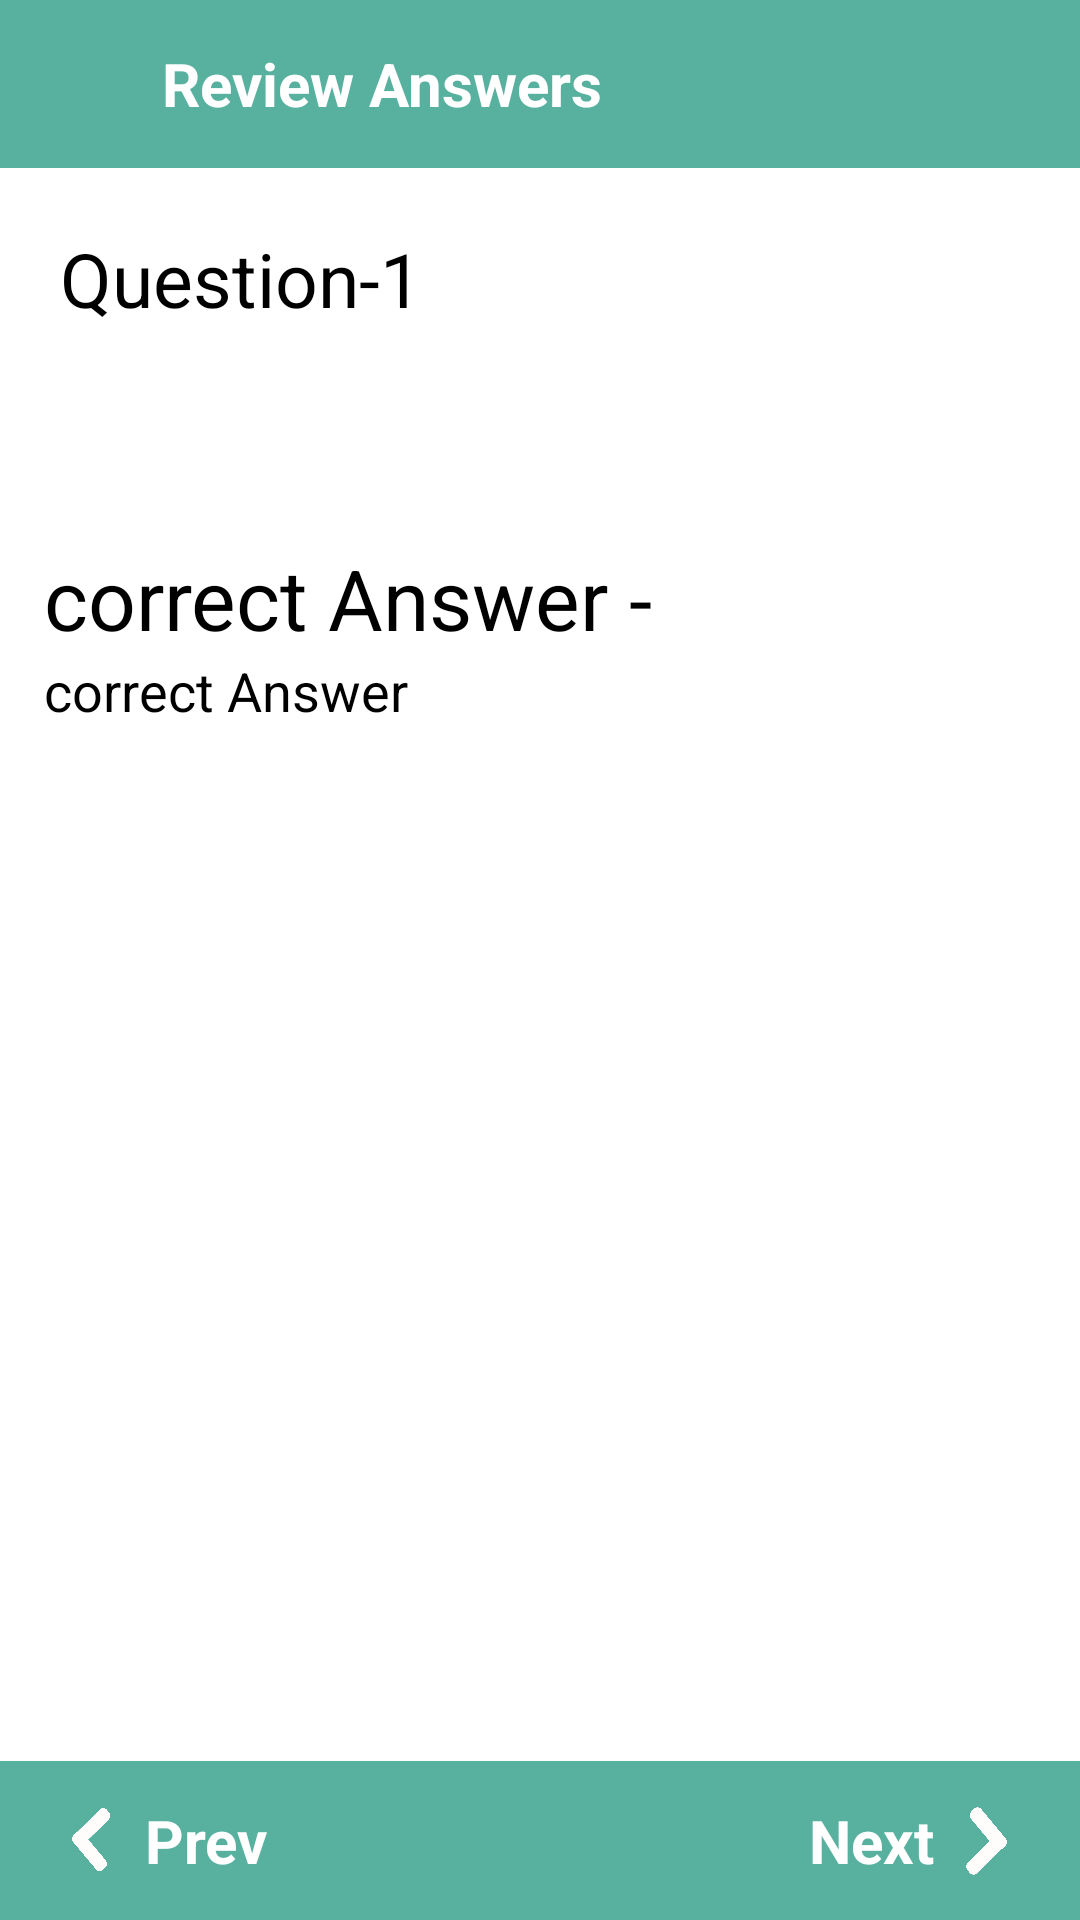

Write the Android layout XML for this screen, with the resource values it uses.
<!-- AndroidManifest.xml: application theme Theme.InsuranceSurveyorExam -->
<!-- res/layout/fragment_review.xml -->
<?xml version="1.0" encoding="utf-8"?>
<androidx.constraintlayout.widget.ConstraintLayout xmlns:android="http://schemas.android.com/apk/res/android"
    xmlns:tools="http://schemas.android.com/tools"
    android:layout_width="match_parent"
    android:layout_height="match_parent"
    xmlns:app="http://schemas.android.com/apk/res-auto"
    tools:context=".Fragments.ReviewFragment">

    <androidx.recyclerview.widget.RecyclerView
        android:id="@+id/option_recyclerview"
        android:layout_width="match_parent"
        android:layout_height="wrap_content"
        android:background="#C3E3DD"
        android:layout_marginTop="10dp"
        app:layout_constraintEnd_toEndOf="parent"
        app:layout_constraintHorizontal_bias="0.0"
        app:layout_constraintStart_toStartOf="parent"
        app:layout_constraintTop_toBottomOf="@+id/questionTitle" />

    <TextView
        android:id="@+id/questionTitle"
        android:layout_width="0dp"
        android:layout_height="wrap_content"
        android:layout_margin="20dp"
        android:text=""
        android:textColor="@color/Black"
        android:textSize="18sp"
        app:layout_constraintBottom_toBottomOf="parent"
        app:layout_constraintEnd_toEndOf="parent"
        app:layout_constraintStart_toStartOf="parent"
        app:layout_constraintTop_toBottomOf="@+id/toolbar"
        app:layout_constraintVertical_bias="0.07" />

    <TextView
        android:id="@+id/question_number"
        android:layout_width="wrap_content"
        android:layout_height="wrap_content"
        android:layout_margin="20dp"
        android:text="Question-1"
        android:textColor="@color/black"
        android:textSize="25sp"
        app:layout_constraintBottom_toBottomOf="parent"
        app:layout_constraintEnd_toEndOf="parent"
        app:layout_constraintHorizontal_bias="0.0"
        app:layout_constraintStart_toStartOf="parent"
        app:layout_constraintTop_toBottomOf="@+id/toolbar"
        app:layout_constraintVertical_bias="0.0" />

    <TextView
        android:id="@+id/correct_answer2"
        android:layout_width="wrap_content"
        android:layout_height="wrap_content"
        android:layout_margin="10dp"
        android:text="correct Answer - "
        android:textColor="@color/black"
        android:textSize="28sp"
        app:layout_constraintBottom_toBottomOf="parent"
        app:layout_constraintEnd_toEndOf="parent"
        app:layout_constraintHorizontal_bias="0.037"
        app:layout_constraintStart_toStartOf="parent"
        app:layout_constraintTop_toBottomOf="@+id/option_recyclerview"
        app:layout_constraintVertical_bias="0.055" />

    <TextView
        android:id="@+id/correct_answer"
        android:layout_width="wrap_content"
        android:layout_height="wrap_content"
        android:text="correct Answer"
        android:layout_marginRight="10dp"
        android:textColor="@color/black"
        android:textSize="18sp"
        app:layout_constraintBottom_toBottomOf="parent"
        app:layout_constraintEnd_toEndOf="@+id/option_recyclerview"
        app:layout_constraintHorizontal_bias="0.0"
        app:layout_constraintStart_toStartOf="@+id/correct_answer2"
        app:layout_constraintTop_toBottomOf="@+id/correct_answer2"
        app:layout_constraintVertical_bias="0.0" />

    <androidx.appcompat.widget.Toolbar
        android:id="@+id/toolbar"
        android:layout_width="match_parent"
        android:layout_height="wrap_content"
        android:background="#58b19f"
        app:layout_constraintEnd_toEndOf="parent"
        app:layout_constraintStart_toStartOf="parent"
        app:layout_constraintTop_toTopOf="parent">
        <androidx.constraintlayout.widget.ConstraintLayout
            android:layout_width="match_parent"
            android:layout_height="match_parent">

            <ImageView
                android:id="@+id/three_lines"
                android:layout_width="30dp"
                android:layout_height="30dp"
                android:layout_centerInParent="true"
                android:src="@drawable/ic_baseline_arrow_back_24"
                app:layout_constraintBottom_toBottomOf="parent"
                app:layout_constraintStart_toStartOf="parent"
                app:layout_constraintTop_toTopOf="parent" />

            <TextView
                android:layout_width="wrap_content"
                android:layout_height="40dp"
                android:gravity="center"
                android:text="Review Answers"
                android:textColor="@color/white"
                android:textSize="20sp"
                android:textStyle="bold"
                app:layout_constraintBottom_toBottomOf="@+id/three_lines"
                app:layout_constraintEnd_toEndOf="parent"
                app:layout_constraintHorizontal_bias="0.045"
                app:layout_constraintStart_toEndOf="@+id/three_lines"
                app:layout_constraintTop_toTopOf="@+id/three_lines" />
        </androidx.constraintlayout.widget.ConstraintLayout>

    </androidx.appcompat.widget.Toolbar>
    <androidx.constraintlayout.widget.ConstraintLayout
        android:id="@+id/constraintLayout"
        android:layout_width="match_parent"
        android:layout_height="53dp"
        android:background="#58b19f"
        app:layout_constraintBottom_toBottomOf="parent"
        app:layout_constraintEnd_toEndOf="parent"
        app:layout_constraintStart_toStartOf="parent">

        <androidx.constraintlayout.widget.ConstraintLayout
            android:id="@+id/next_button"
            android:layout_width="wrap_content"
            android:layout_height="wrap_content"
            app:layout_constraintBottom_toBottomOf="parent"
            app:layout_constraintEnd_toEndOf="parent"
            app:layout_constraintHorizontal_bias="0.95"
            app:layout_constraintStart_toStartOf="parent"
            app:layout_constraintTop_toTopOf="parent">

            <TextView
                android:id="@+id/textView7"
                android:layout_width="wrap_content"
                android:layout_height="wrap_content"
                android:layout_margin="10dp"
                android:gravity="left|center_vertical"
                android:text="Next"
                android:textColor="@color/white"
                android:textSize="20sp"
                android:textStyle="bold"
                app:layout_constraintBottom_toBottomOf="parent"
                app:layout_constraintEnd_toEndOf="parent"
                app:layout_constraintHorizontal_bias="0.0"
                app:layout_constraintStart_toStartOf="parent"
                app:layout_constraintTop_toTopOf="parent"
                app:layout_constraintVertical_bias="0.0" />

            <ImageView
                android:layout_width="15dp"
                android:layout_height="24dp"
                android:layout_margin="10dp"
                android:scaleType="fitCenter"
                android:src="@drawable/next_logo"
                app:layout_constraintBottom_toBottomOf="@+id/textView7"
                app:layout_constraintEnd_toEndOf="parent"
                app:layout_constraintStart_toEndOf="@+id/textView7"
                app:layout_constraintTop_toTopOf="@+id/textView7" />
        </androidx.constraintlayout.widget.ConstraintLayout>

        <androidx.constraintlayout.widget.ConstraintLayout
            android:id="@+id/prev_button"
            android:layout_width="wrap_content"
            android:layout_height="wrap_content"
            app:layout_constraintBottom_toBottomOf="parent"
            app:layout_constraintEnd_toEndOf="parent"
            app:layout_constraintHorizontal_bias="0.049"
            app:layout_constraintStart_toStartOf="parent"
            app:layout_constraintTop_toTopOf="parent">

            <TextView
                android:id="@+id/prev_text"
                android:layout_width="wrap_content"
                android:layout_height="wrap_content"
                android:layout_margin="10dp"
                android:gravity="left|center_vertical"
                android:text="Prev"
                android:textColor="@color/white"
                android:textSize="20sp"
                android:textStyle="bold"
                app:layout_constraintBottom_toBottomOf="parent"
                app:layout_constraintEnd_toEndOf="parent"
                app:layout_constraintHorizontal_bias="0.875"
                app:layout_constraintStart_toStartOf="parent"
                app:layout_constraintTop_toTopOf="parent"
                app:layout_constraintVertical_bias="0.55" />

            <ImageView
                android:layout_width="15dp"
                android:layout_height="24dp"
                android:layout_margin="10dp"
                android:scaleType="fitCenter"
                android:src="@drawable/prev_logo"
                app:layout_constraintBottom_toBottomOf="@+id/prev_text"
                app:layout_constraintEnd_toStartOf="@+id/prev_text"
                app:layout_constraintStart_toStartOf="parent"
                app:layout_constraintTop_toTopOf="@+id/prev_text" />
        </androidx.constraintlayout.widget.ConstraintLayout>

    </androidx.constraintlayout.widget.ConstraintLayout>

</androidx.constraintlayout.widget.ConstraintLayout>
<!-- resources referenced by this layout -->
<resources>
  <color name="Black">#000000</color>
  <color name="black">#FF000000</color>
  <color name="white">#FFFFFFFF</color>
  <!-- drawable next_logo: png bitmap (drawable, 11329 bytes) -->
  <!-- drawable prev_logo: png bitmap (drawable-v24, 10999 bytes) -->
  <style name="Theme.InsuranceSurveyorExam" parent="Theme.MaterialComponents.Light.NoActionBar">
          
          <item name="colorPrimary">@color/Theme_color_greenish</item>
          <item name="colorPrimaryVariant">@color/Theme_color_greenish</item>
          <item name="colorOnPrimary">@color/white</item>
          
          <item name="colorSecondary">@color/teal_200</item>
          <item name="colorSecondaryVariant">@color/teal_700</item>
          <item name="colorOnSecondary">@color/black</item>
          
          <item name="android:statusBarColor" tools:targetApi="l">@color/Theme_color_greenish</item>
          
      </style>
  <color name="Theme_color_greenish">#58B19F</color>
  <color name="teal_200">#FF03DAC5</color>
  <color name="teal_700">#FF018786</color>
</resources>
